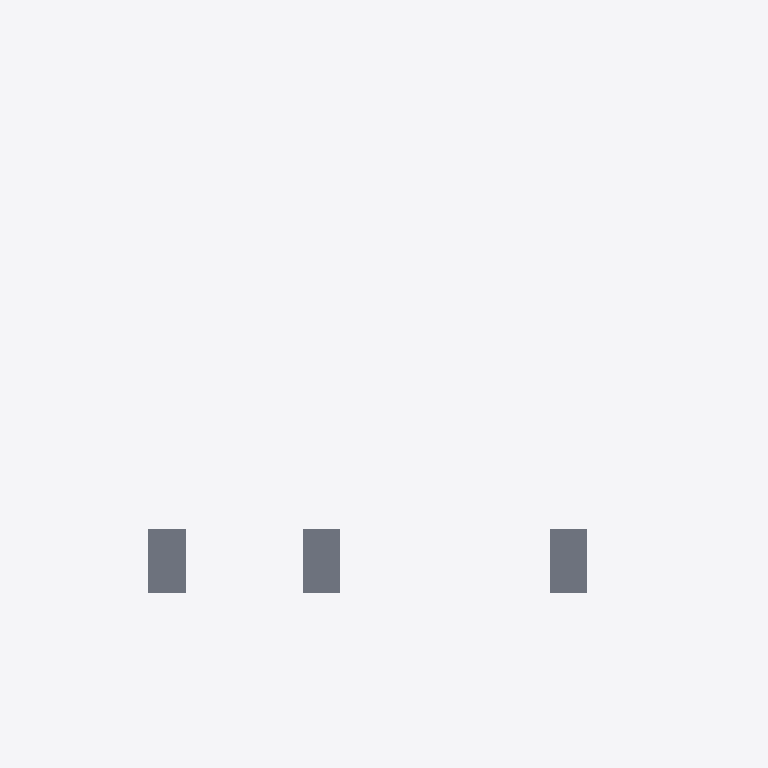
Plan cut of the same IFC building model at storey 'HTRDC' (level 0.00 m, cut at 1.40 m), seen from above with north up, elements coloured by IFC class (only those large enough to see are counted): 3 slabs (grey). No cut surface shows.
Extent 26.7 m × 15.7 m × 40.6 m (x, y, z). Storeys (1): HTRDC at 0.00 m. Elements (24): 24 IfcSlab.

HEADER;
FILE_DESCRIPTION(('ViewDefinition [CoordinationView]'),'2;1');
FILE_NAME('C:/Pred2000/Affaires/3180297/BHTRDC/3180297_BHTRDC_ifc_PR.ifc','2018-06-18T15:35:16+0200',('FBSoftware','www.fbsoftware.com'),('FB Software'),'IFC Tools Project - IFC2x3 Java Toolbox','IFClib v1.1.7','Unknown Authorizer');
FILE_SCHEMA(('IFC2X3'));
ENDSEC;
DATA;
#1=IFCPROJECT('2docJJlFClK_ly8u1zHtu0',#2,'3180297-BHTRDC',$,$,$,$,(#22),#8);
#629=IFCSITE('21M1UDpCZn$Zfl8LS5JDO0',#2,$,$,$,#630,$,$,.ELEMENT.,$,$,$,$,$);
#632=IFCBUILDING('21kDdhRv3SKOIXMQU5HSi0',#2,'B',$,$,#633,$,$,.ELEMENT.,$,$,$);
#635=IFCBUILDINGSTOREY('2paVa_w7a6OPfgmpuPJi40',#2,'HTRDC',$,$,#636,$,$,.ELEMENT.,0.0);
#1728=IFCSLAB('2DKp9Bn2ZG4upZUg1FGoi0',#2,'KXK29',$,$,#1729,#1716,$,.FLOOR.);
#1771=IFCSLAB('2UdXE$5O3lGcQg0b9_INe0',#2,'KXK30',$,$,#1772,#1759,$,.FLOOR.);
#1815=IFCSLAB('2rNbuH_wB2lmYpAe64Gte0',#2,'KXK31',$,$,#1816,#1803,$,.FLOOR.);
ENDSEC;
